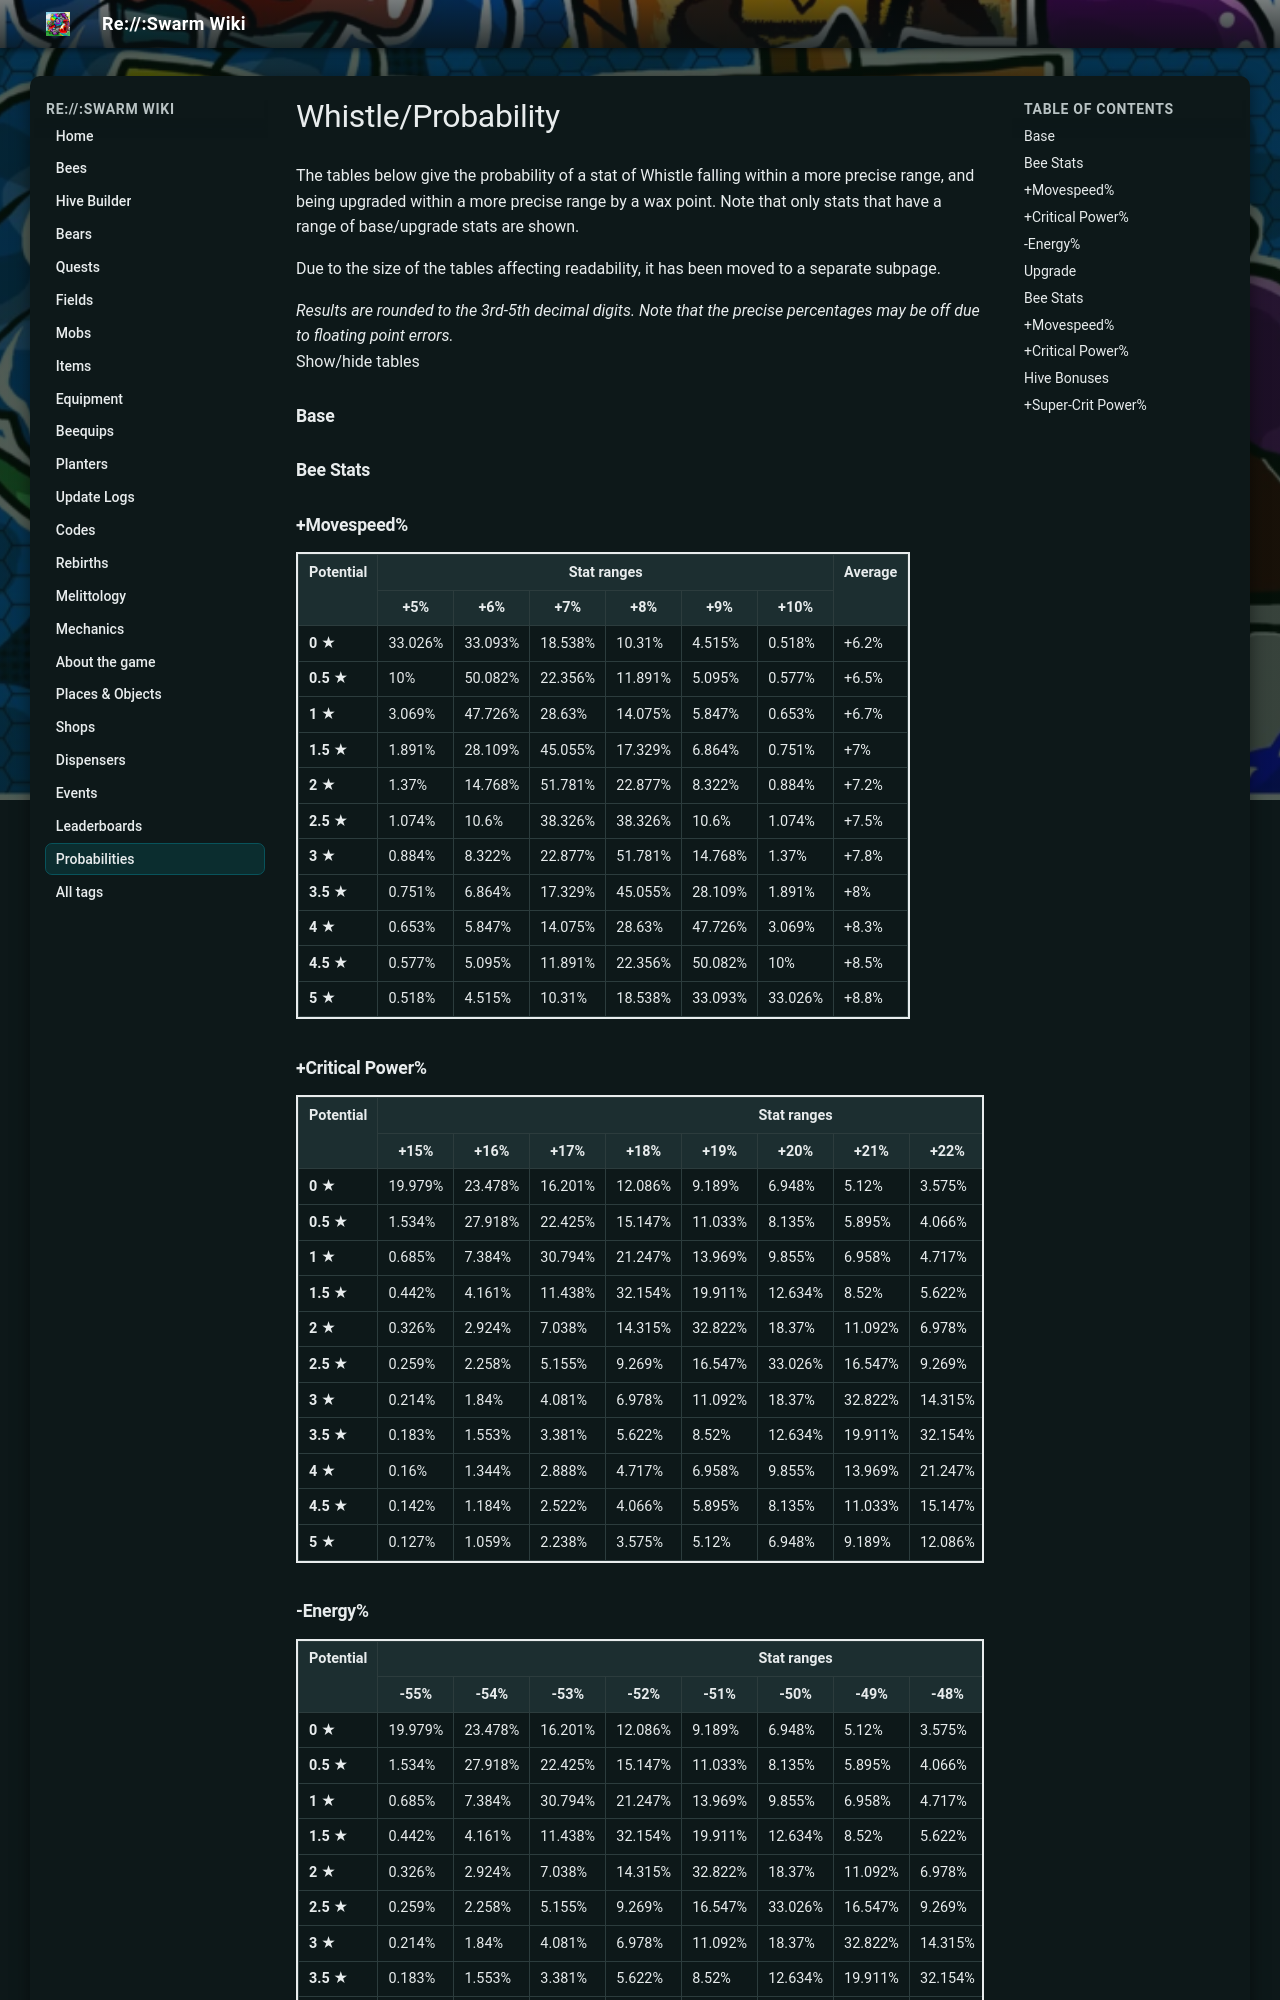

repository: JoaoFranciscoFE/reswarm-wiki · page: whistle-probability.html · generator: mkdocs

---
title: "Whistle/Probability"
tags: []
---

# Whistle/Probability

The tables below give the probability of a stat of Whistle falling within a more precise range, and being upgraded within a more precise range by a wax point. Note that only stats that have a range of base/upgrade stats are shown.

Due to the size of the tables affecting readability, it has been moved to a separate subpage.

*Results are rounded to the 3rd-5th decimal digits. Note that the precise percentages may be off due to floating point errors.*  
Show/hide tables

### Base

### Bee Stats

### +Movespeed%

<table class="wikitable" style="border:2px solid">
<tbody><tr>
<th rowspan="2">Potential
</th>
<th colspan="6">Stat ranges
</th>
<th rowspan="2">Average
</th></tr>
<tr>
<th>+5%
</th>
<th>+6%
</th>
<th>+7%
</th>
<th>+8%
</th>
<th>+9%
</th>
<th>+10%
</th></tr>
<tr>
<td><b>0 ★</b>
</td>
<td>33.026%
</td>
<td>33.093%
</td>
<td>18.538%
</td>
<td>10.31%
</td>
<td>4.515%
</td>
<td>0.518%
</td>
<td>+6.2%
</td></tr>
<tr>
<td><b>0.5 ★</b>
</td>
<td>10%
</td>
<td>50.082%
</td>
<td>22.356%
</td>
<td>11.891%
</td>
<td>5.095%
</td>
<td>0.577%
</td>
<td>+6.5%
</td></tr>
<tr>
<td><b>1 ★</b>
</td>
<td>3.069%
</td>
<td>47.726%
</td>
<td>28.63%
</td>
<td>14.075%
</td>
<td>5.847%
</td>
<td>0.653%
</td>
<td>+6.7%
</td></tr>
<tr>
<td><b>1.5 ★</b>
</td>
<td>1.891%
</td>
<td>28.109%
</td>
<td>45.055%
</td>
<td>17.329%
</td>
<td>6.864%
</td>
<td>0.751%
</td>
<td>+7%
</td></tr>
<tr>
<td><b>2 ★</b>
</td>
<td>1.37%
</td>
<td>14.768%
</td>
<td>51.781%
</td>
<td>22.877%
</td>
<td>8.322%
</td>
<td>0.884%
</td>
<td>+7.2%
</td></tr>
<tr>
<td><b>2.5 ★</b>
</td>
<td>1.074%
</td>
<td>10.6%
</td>
<td>38.326%
</td>
<td>38.326%
</td>
<td>10.6%
</td>
<td>1.074%
</td>
<td>+7.5%
</td></tr>
<tr>
<td><b>3 ★</b>
</td>
<td>0.884%
</td>
<td>8.322%
</td>
<td>22.877%
</td>
<td>51.781%
</td>
<td>14.768%
</td>
<td>1.37%
</td>
<td>+7.8%
</td></tr>
<tr>
<td><b>3.5 ★</b>
</td>
<td>0.751%
</td>
<td>6.864%
</td>
<td>17.329%
</td>
<td>45.055%
</td>
<td>28.109%
</td>
<td>1.891%
</td>
<td>+8%
</td></tr>
<tr>
<td><b>4 ★</b>
</td>
<td>0.653%
</td>
<td>5.847%
</td>
<td>14.075%
</td>
<td>28.63%
</td>
<td>47.726%
</td>
<td>3.069%
</td>
<td>+8.3%
</td></tr>
<tr>
<td><b>4.5 ★</b>
</td>
<td>0.577%
</td>
<td>5.095%
</td>
<td>11.891%
</td>
<td>22.356%
</td>
<td>50.082%
</td>
<td>10%
</td>
<td>+8.5%
</td></tr>
<tr>
<td><b>5 ★</b>
</td>
<td>0.518%
</td>
<td>4.515%
</td>
<td>10.31%
</td>
<td>18.538%
</td>
<td>33.093%
</td>
<td>33.026%
</td>
<td>+8.8%
</td></tr></tbody></table>

### +Critical Power%

<table class="wikitable" style="border:2px solid">
<tbody><tr>
<th rowspan="2">Potential
</th>
<th colspan="11">Stat ranges
</th>
<th rowspan="2">Average
</th></tr>
<tr>
<th>+15%
</th>
<th>+16%
</th>
<th>+17%
</th>
<th>+18%
</th>
<th>+19%
</th>
<th>+20%
</th>
<th>+21%
</th>
<th>+22%
</th>
<th>+23%
</th>
<th>+24%
</th>
<th>+25%
</th></tr>
<tr>
<td><b>0 ★</b>
</td>
<td>19.979%
</td>
<td>23.478%
</td>
<td>16.201%
</td>
<td>12.086%
</td>
<td>9.189%
</td>
<td>6.948%
</td>
<td>5.12%
</td>
<td>3.575%
</td>
<td>2.238%
</td>
<td>1.059%
</td>
<td>0.127%
</td>
<td>+17.5%
</td></tr>
<tr>
<td><b>0.5 ★</b>
</td>
<td>1.534%
</td>
<td>27.918%
</td>
<td>22.425%
</td>
<td>15.147%
</td>
<td>11.033%
</td>
<td>8.135%
</td>
<td>5.895%
</td>
<td>4.066%
</td>
<td>2.522%
</td>
<td>1.184%
</td>
<td>0.142%
</td>
<td>+18%
</td></tr>
<tr>
<td><b>1 ★</b>
</td>
<td>0.685%
</td>
<td>7.384%
</td>
<td>30.794%
</td>
<td>21.247%
</td>
<td>13.969%
</td>
<td>9.855%
</td>
<td>6.958%
</td>
<td>4.717%
</td>
<td>2.888%
</td>
<td>1.344%
</td>
<td>0.16%
</td>
<td>+18.5%
</td></tr>
<tr>
<td><b>1.5 ★</b>
</td>
<td>0.442%
</td>
<td>4.161%
</td>
<td>11.438%
</td>
<td>32.154%
</td>
<td>19.911%
</td>
<td>12.634%
</td>
<td>8.52%
</td>
<td>5.622%
</td>
<td>3.381%
</td>
<td>1.553%
</td>
<td>0.183%
</td>
<td>+19%
</td></tr>
<tr>
<td><b>2 ★</b>
</td>
<td>0.326%
</td>
<td>2.924%
</td>
<td>7.038%
</td>
<td>14.315%
</td>
<td>32.822%
</td>
<td>18.37%
</td>
<td>11.092%
</td>
<td>6.978%
</td>
<td>4.081%
</td>
<td>1.84%
</td>
<td>0.214%
</td>
<td>+19.5%
</td></tr>
<tr>
<td><b>2.5 ★</b>
</td>
<td>0.259%
</td>
<td>2.258%
</td>
<td>5.155%
</td>
<td>9.269%
</td>
<td>16.547%
</td>
<td>33.026%
</td>
<td>16.547%
</td>
<td>9.269%
</td>
<td>5.155%
</td>
<td>2.258%
</td>
<td>0.259%
</td>
<td>+20%
</td></tr>
<tr>
<td><b>3 ★</b>
</td>
<td>0.214%
</td>
<td>1.84%
</td>
<td>4.081%
</td>
<td>6.978%
</td>
<td>11.092%
</td>
<td>18.37%
</td>
<td>32.822%
</td>
<td>14.315%
</td>
<td>7.038%
</td>
<td>2.924%
</td>
<td>0.326%
</td>
<td>+20.5%
</td></tr>
<tr>
<td><b>3.5 ★</b>
</td>
<td>0.183%
</td>
<td>1.553%
</td>
<td>3.381%
</td>
<td>5.622%
</td>
<td>8.52%
</td>
<td>12.634%
</td>
<td>19.911%
</td>
<td>32.154%
</td>
<td>11.438%
</td>
<td>4.161%
</td>
<td>0.442%
</td>
<td>+21%
</td></tr>
<tr>
<td><b>4 ★</b>
</td>
<td>0.16%
</td>
<td>1.344%
</td>
<td>2.888%
</td>
<td>4.717%
</td>
<td>6.958%
</td>
<td>9.855%
</td>
<td>13.969%
</td>
<td>21.247%
</td>
<td>30.794%
</td>
<td>7.384%
</td>
<td>0.685%
</td>
<td>+21.5%
</td></tr>
<tr>
<td><b>4.5 ★</b>
</td>
<td>0.142%
</td>
<td>1.184%
</td>
<td>2.522%
</td>
<td>4.066%
</td>
<td>5.895%
</td>
<td>8.135%
</td>
<td>11.033%
</td>
<td>15.147%
</td>
<td>22.425%
</td>
<td>27.918%
</td>
<td>1.534%
</td>
<td>+22%
</td></tr>
<tr>
<td><b>5 ★</b>
</td>
<td>0.127%
</td>
<td>1.059%
</td>
<td>2.238%
</td>
<td>3.575%
</td>
<td>5.12%
</td>
<td>6.948%
</td>
<td>9.189%
</td>
<td>12.086%
</td>
<td>16.201%
</td>
<td>23.478%
</td>
<td>19.979%
</td>
<td>+22.5%
</td></tr></tbody></table>
